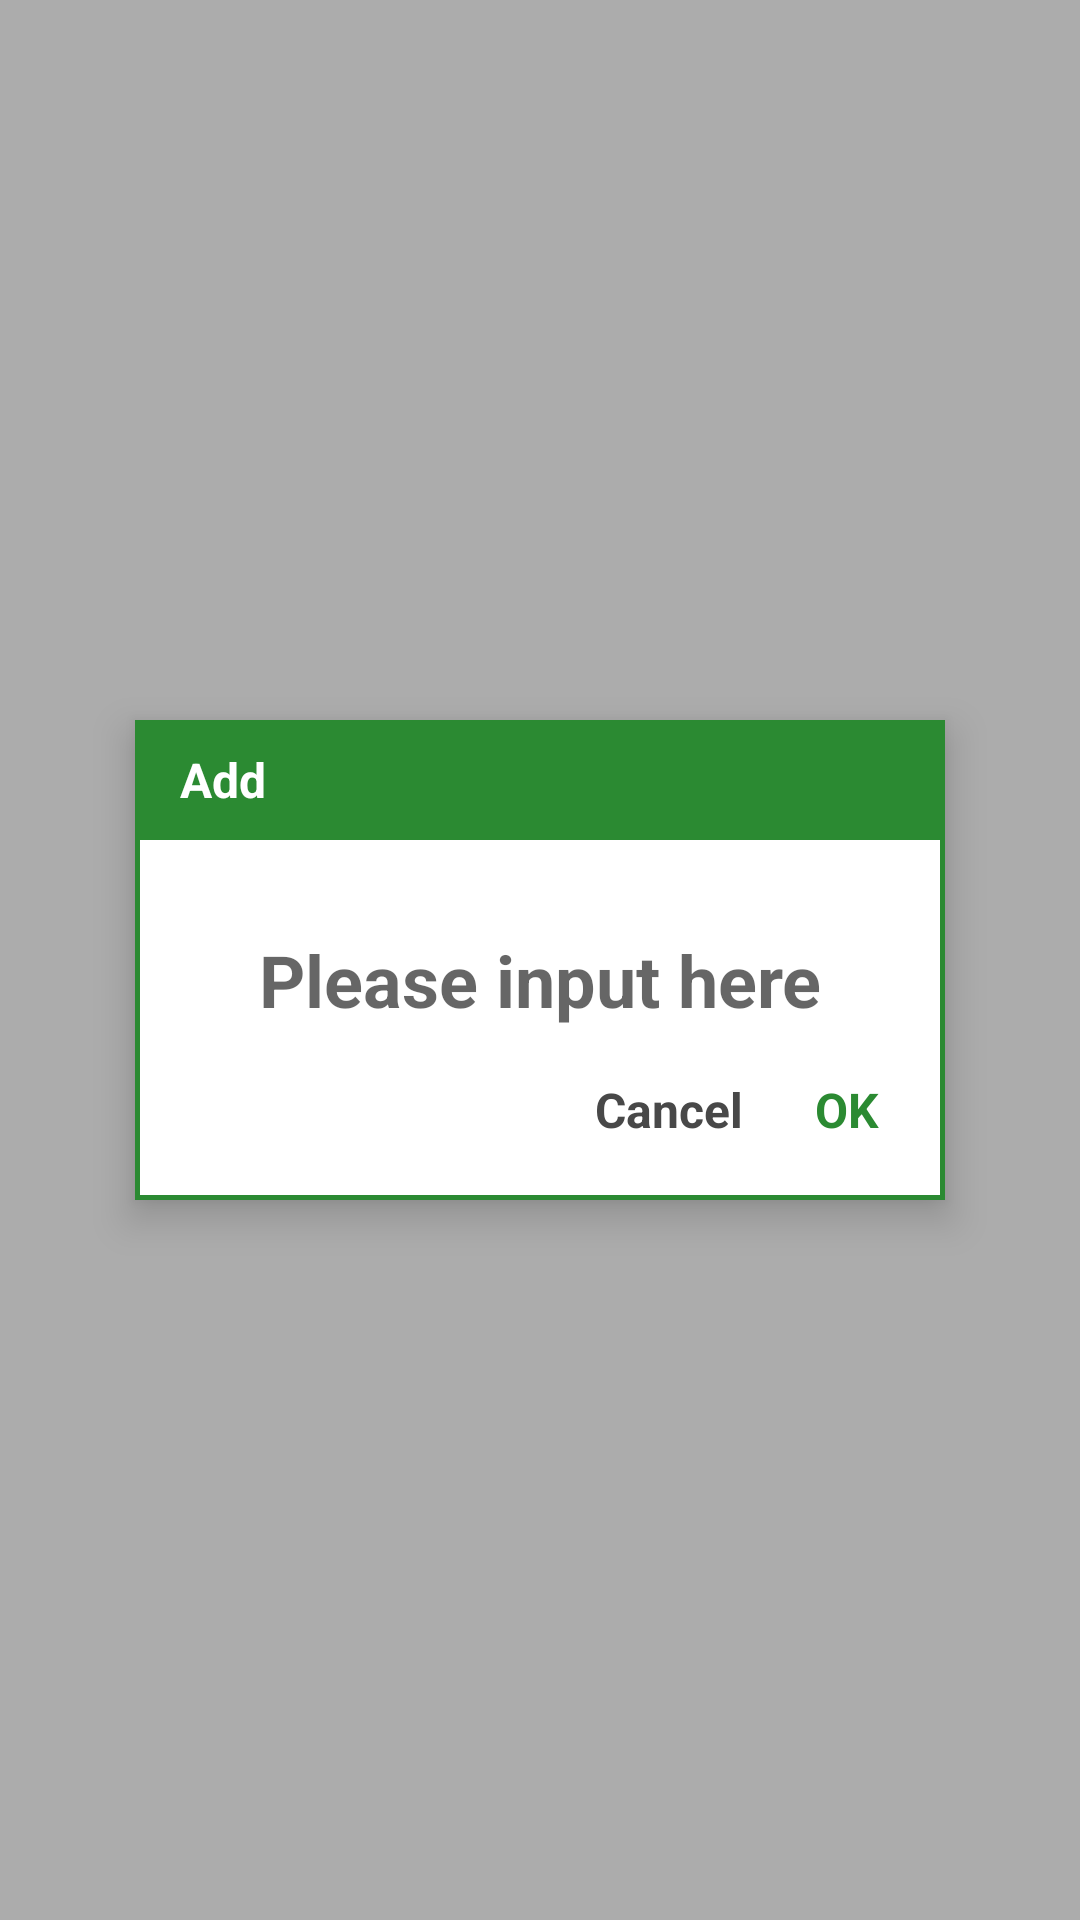

This screen was rendered from an Android layout file. Write that file and the resources it references.
<!-- AndroidManifest.xml: application theme AppTheme -->
<!-- res/layout/dialog_add.xml -->
<?xml version="1.0" encoding="utf-8"?>
<layout
    xmlns:android="http://schemas.android.com/apk/res/android">
    <data>

    </data>
    <RelativeLayout
        android:id="@+id/dialogLayout"
        android:layout_width="match_parent"
        android:layout_height="match_parent"
        android:background="@color/colorHalfTransparent">

        <LinearLayout
            android:layout_width="270dp"
            android:layout_height="160dp"
            android:orientation="vertical"
            android:layout_centerInParent="true"
            android:clickable="true"
            android:focusable="true"
            android:elevation="8dp"
            android:background="@drawable/bg_dialog">

            
            <RelativeLayout
                android:layout_width="match_parent"
                android:layout_height="40dp"
                android:background="@color/colorMain">

                <TextView
                    android:layout_width="wrap_content"
                    android:layout_height="wrap_content"
                    android:layout_centerVertical="true"
                    android:layout_alignParentLeft="true"
                    android:layout_marginLeft="15dp"
                    android:text="@string/btn_add_long"
                    android:textColor="@color/colorPureWhite"
                    android:textStyle="bold"
                    android:textSize="16dp"/>

            </RelativeLayout>

            
            <RelativeLayout
                android:layout_width="match_parent"
                android:layout_height="70dp">

                <EditText
                    android:id="@+id/textTF"
                    android:focusedByDefault="false"
                    android:layout_width="match_parent"
                    android:layout_height="50dp"
                    android:layout_centerHorizontal="true"
                    android:layout_alignParentBottom="true"
                    android:layout_marginLeft="20dp"
                    android:layout_marginRight="20dp"
                    android:hint="@string/dialog_add_info_enter"
                    android:textSize="24dp"
                    android:textColor="@color/colorDarkGray"
                    android:textStyle="bold"
                    android:gravity="center"
                    android:backgroundTint="@color/colorTransparent"
                    android:textCursorDrawable="@null"
                    android:singleLine="true"
                    android:imeOptions="actionDone"
                    android:maxLength="@integer/limit_name_length"/>

            </RelativeLayout>

            
            <RelativeLayout
                android:layout_width="match_parent"
                android:layout_height="50dp"
                android:paddingBottom="10dp">
                <LinearLayout
                    android:layout_width="wrap_content"
                    android:layout_height="match_parent"
                    android:orientation="horizontal"
                    android:layout_alignParentRight="true">
                    <TextView
                        android:id="@+id/btnCancel"
                        android:layout_width="wrap_content"
                        android:layout_height="match_parent"
                        android:layout_marginRight="24dp"
                        android:text="@string/btn_cancel_short"
                        android:textSize="16dp"
                        android:textStyle="bold"
                        android:textColor="@color/colorDarkGray"
                        android:gravity="center"/>
                    <TextView
                        android:id="@+id/btnAdd"
                        android:layout_width="wrap_content"
                        android:layout_height="match_parent"
                        android:layout_marginRight="22dp"
                        android:text="@string/btn_add_short"
                        android:textSize="16dp"
                        android:textStyle="bold"
                        android:textColor="@color/colorMain"
                        android:onClick="onUpdateClick"
                        android:gravity="center"/>
                </LinearLayout>


            </RelativeLayout>

        </LinearLayout>

    </RelativeLayout>
</layout>
<!-- resources referenced by this layout -->
<resources>
  <color name="colorDarkGray">#484848</color>
  <color name="colorHalfTransparent">#50000000</color>
  <color name="colorMain">#2b8a32</color>
  <color name="colorPureWhite">#fff</color>
  <color name="colorTransparent">#00000000</color>
  <!-- drawable bg_dialog (drawable) -->
  <?xml version="1.0" encoding="utf-8"?>
  <shape xmlns:android="http://schemas.android.com/apk/res/android" android:shape="rectangle" >
      <solid android:color="@color/colorPureWhite"/>
      <stroke android:width="1dp" android:color="@color/colorMain"/>
      <corners android:topLeftRadius="16dp" android:topRightRadius="16dp"
          android:bottomLeftRadius="16dp" android:bottomRightRadius="16dp"/>
  </shape>
  <integer name="limit_name_length">10</integer>
  <string name="btn_add_long">Add</string>
  <string name="btn_add_short">OK</string>
  <string name="btn_cancel_short">Cancel</string>
  <string name="dialog_add_info_enter">Please input here</string>
  <style name="AppTheme" parent="Theme.AppCompat.Light.DarkActionBar">
          
          <item name="colorPrimary">@color/colorPrimary</item>
          <item name="colorPrimaryDark">@color/colorPrimaryDark</item>
          <item name="colorAccent">@color/colorAccent</item>
  
          
          <item name="windowActionBar">false</item>
          <item name="windowNoTitle">true</item>
  
      </style>
  <color name="colorPrimary">#3F51B5</color>
  <color name="colorPrimaryDark">#000</color>
  <color name="colorAccent">#2b8a32</color>
</resources>
